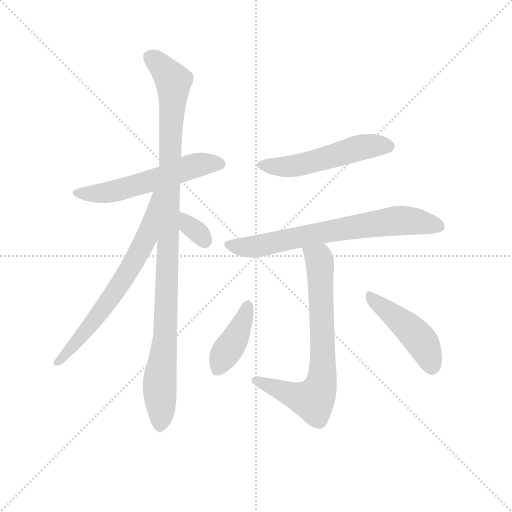
t = 0.00 s
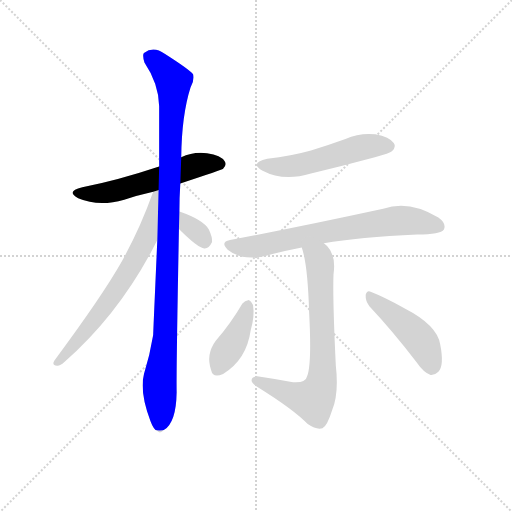
t = 1.45 s
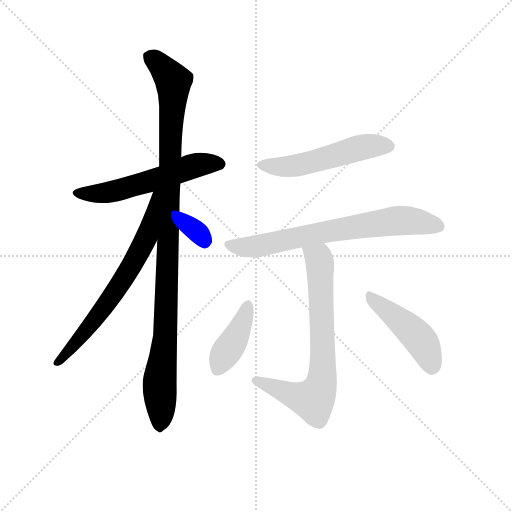
t = 2.90 s
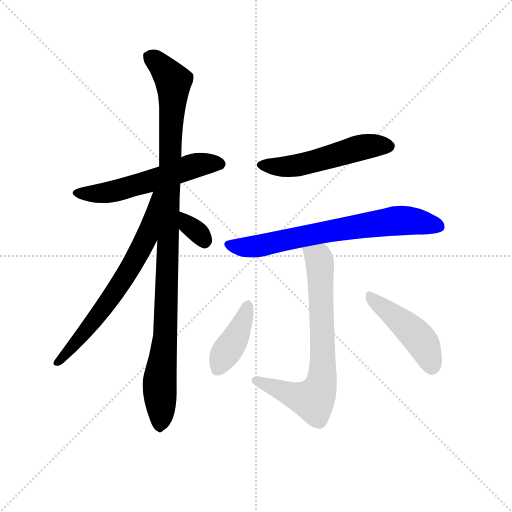
t = 4.35 s
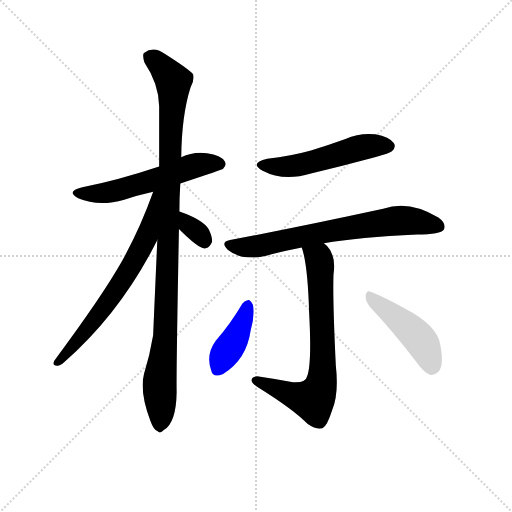
t = 5.81 s
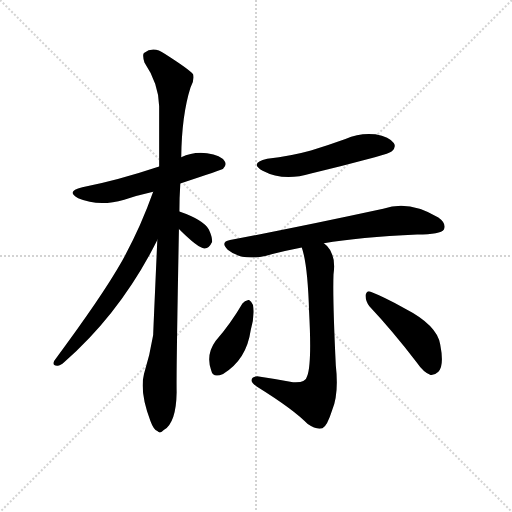
t = 7.26 s

The animated SVG that drew these frames (rendered in a browser with its animation timeline set to each time). Animation: 9 CSS @keyframes rules; one cycle of 7.26 s.

<svg version="1.1" viewBox="0 0 1024 1024" xmlns="http://www.w3.org/2000/svg">
  <g stroke="lightgray" stroke-dasharray="1,1" stroke-width="1" transform="scale(4, 4)">
    <line x1="0" y1="0" x2="256" y2="256"></line>
    <line x1="256" y1="0" x2="0" y2="256"></line>
    <line x1="128" y1="0" x2="128" y2="256"></line>
    <line x1="0" y1="128" x2="256" y2="128"></line>
  </g>
  <g transform="scale(0.92, -0.92) translate(60, -850)">
    <style type="text/css">
      
        @keyframes keyframes0 {
          from {
            stroke: blue;
            stroke-dashoffset: 574;
            stroke-width: 128;
          }
          65% {
            animation-timing-function: step-end;
            stroke: blue;
            stroke-dashoffset: 0;
            stroke-width: 128;
          }
          to {
            stroke: black;
            stroke-width: 1024;
          }
        }
        #make-me-a-hanzi-animation-0 {
          animation: keyframes0 0.7171223958333334s both;
          animation-delay: 0s;
          animation-timing-function: linear;
        }
      
        @keyframes keyframes1 {
          from {
            stroke: blue;
            stroke-dashoffset: 1079;
            stroke-width: 128;
          }
          78% {
            animation-timing-function: step-end;
            stroke: blue;
            stroke-dashoffset: 0;
            stroke-width: 128;
          }
          to {
            stroke: black;
            stroke-width: 1024;
          }
        }
        #make-me-a-hanzi-animation-1 {
          animation: keyframes1 1.1280924479166667s both;
          animation-delay: 0.7171223958333334s;
          animation-timing-function: linear;
        }
      
        @keyframes keyframes2 {
          from {
            stroke: blue;
            stroke-dashoffset: 689;
            stroke-width: 128;
          }
          69% {
            animation-timing-function: step-end;
            stroke: blue;
            stroke-dashoffset: 0;
            stroke-width: 128;
          }
          to {
            stroke: black;
            stroke-width: 1024;
          }
        }
        #make-me-a-hanzi-animation-2 {
          animation: keyframes2 0.8107096354166666s both;
          animation-delay: 1.84521484375s;
          animation-timing-function: linear;
        }
      
        @keyframes keyframes3 {
          from {
            stroke: blue;
            stroke-dashoffset: 332;
            stroke-width: 128;
          }
          52% {
            animation-timing-function: step-end;
            stroke: blue;
            stroke-dashoffset: 0;
            stroke-width: 128;
          }
          to {
            stroke: black;
            stroke-width: 1024;
          }
        }
        #make-me-a-hanzi-animation-3 {
          animation: keyframes3 0.5201822916666666s both;
          animation-delay: 2.6559244791666665s;
          animation-timing-function: linear;
        }
      
        @keyframes keyframes4 {
          from {
            stroke: blue;
            stroke-dashoffset: 533;
            stroke-width: 128;
          }
          63% {
            animation-timing-function: step-end;
            stroke: blue;
            stroke-dashoffset: 0;
            stroke-width: 128;
          }
          to {
            stroke: black;
            stroke-width: 1024;
          }
        }
        #make-me-a-hanzi-animation-4 {
          animation: keyframes4 0.6837565104166666s both;
          animation-delay: 3.176106770833333s;
          animation-timing-function: linear;
        }
      
        @keyframes keyframes5 {
          from {
            stroke: blue;
            stroke-dashoffset: 720;
            stroke-width: 128;
          }
          70% {
            animation-timing-function: step-end;
            stroke: blue;
            stroke-dashoffset: 0;
            stroke-width: 128;
          }
          to {
            stroke: black;
            stroke-width: 1024;
          }
        }
        #make-me-a-hanzi-animation-5 {
          animation: keyframes5 0.8359375s both;
          animation-delay: 3.8598632812499996s;
          animation-timing-function: linear;
        }
      
        @keyframes keyframes6 {
          from {
            stroke: blue;
            stroke-dashoffset: 736;
            stroke-width: 128;
          }
          71% {
            animation-timing-function: step-end;
            stroke: blue;
            stroke-dashoffset: 0;
            stroke-width: 128;
          }
          to {
            stroke: black;
            stroke-width: 1024;
          }
        }
        #make-me-a-hanzi-animation-6 {
          animation: keyframes6 0.8489583333333334s both;
          animation-delay: 4.69580078125s;
          animation-timing-function: linear;
        }
      
        @keyframes keyframes7 {
          from {
            stroke: blue;
            stroke-dashoffset: 411;
            stroke-width: 128;
          }
          57% {
            animation-timing-function: step-end;
            stroke: blue;
            stroke-dashoffset: 0;
            stroke-width: 128;
          }
          to {
            stroke: black;
            stroke-width: 1024;
          }
        }
        #make-me-a-hanzi-animation-7 {
          animation: keyframes7 0.58447265625s both;
          animation-delay: 5.544759114583333s;
          animation-timing-function: linear;
        }
      
        @keyframes keyframes8 {
          from {
            stroke: blue;
            stroke-dashoffset: 464;
            stroke-width: 128;
          }
          60% {
            animation-timing-function: step-end;
            stroke: blue;
            stroke-dashoffset: 0;
            stroke-width: 128;
          }
          to {
            stroke: black;
            stroke-width: 1024;
          }
        }
        #make-me-a-hanzi-animation-8 {
          animation: keyframes8 0.6276041666666666s both;
          animation-delay: 6.129231770833333s;
          animation-timing-function: linear;
        }
      
    </style>
    
      <path d="M 332 451 Q 423 481 425 483 Q 434 492 428 500 Q 421 512 390 517 Q 360 521 334 508 L 286 488 Q 193 457 119 443 Q 82 434 110 419 Q 155 400 210 416 Q 238 425 273 433 L 332 451 Z" fill="lightgray"></path>
    
      <path d="M 330 390 Q 330 420 332 451 L 334 508 Q 335 599 354 659 Q 363 675 360 688 Q 353 698 298 733 Q 274 751 253 735 Q 249 731 254 714 Q 285 668 286 619 L 286 488 L 282 328 Q 273 127 273 122 Q 266 79 253 37 Q 243 -2 267 -65 Q 274 -84 282 -87 Q 288 -94 296 -85 Q 323 -69 324 -3 Q 323 37 329 352 L 330 390 Z" fill="lightgray"></path>
    
      <path d="M 273 433 Q 245 354 205 282 Q 162 206 58 66 Q 52 56 64 55 Q 70 54 80 63 Q 203 171 282 328 C 351 463 283 461 273 433 Z" fill="lightgray"></path>
    
      <path d="M 329 352 Q 371 310 384 310 Q 394 309 401 324 Q 402 334 394 351 Q 382 372 330 390 C 302 400 308 373 329 352 Z" fill="lightgray"></path>
    
      <path d="M 521 505 Q 481 496 511 479 Q 556 455 616 473 Q 685 489 755 508 Q 788 517 792 521 Q 802 531 796 539 Q 787 552 756 558 Q 723 562 691 548 Q 655 535 616 523 Q 573 511 521 505 Z" fill="lightgray"></path>
    
      <path d="M 644 321 Q 720 334 847 340 Q 898 340 905 351 Q 911 364 893 377 Q 829 416 773 396 Q 593 357 440 328 Q 418 324 435 307 Q 465 282 519 294 Q 553 304 596 312 L 644 321 Z" fill="lightgray"></path>
    
      <path d="M 596 312 Q 609 275 612 171 Q 618 60 608 33 Q 605 17 577 19 Q 540 26 499 32 Q 487 31 487 24 Q 486 18 498 10 Q 580 -41 609 -72 Q 628 -85 641 -81 Q 651 -77 662 -42 Q 677 -6 670 56 Q 663 201 665 253 Q 671 295 651 315 Q 647 319 644 321 C 623 342 588 341 596 312 Z" fill="lightgray"></path>
    
      <path d="M 467 190 Q 442 147 409 109 Q 387 79 399 45 Q 403 27 425 37 Q 476 68 485 132 Q 494 163 490 187 Q 486 196 481 198 Q 472 197 467 190 Z" fill="lightgray"></path>
    
      <path d="M 743 184 Q 791 133 846 62 Q 861 40 876 35 Q 885 34 893 42 Q 906 55 897 101 Q 891 143 819 180 Q 773 205 747 215 Q 738 221 735 209 Q 734 196 743 184 Z" fill="lightgray"></path>
    
    
      <clipPath id="make-me-a-hanzi-clip-0">
        <path d="M 332 451 Q 423 481 425 483 Q 434 492 428 500 Q 421 512 390 517 Q 360 521 334 508 L 286 488 Q 193 457 119 443 Q 82 434 110 419 Q 155 400 210 416 Q 238 425 273 433 L 332 451 Z"></path>
      </clipPath>
      <path clip-path="url(#make-me-a-hanzi-clip-0)" d="M 111 432 L 134 428 L 183 433 L 370 492 L 419 493" fill="none" id="make-me-a-hanzi-animation-0" stroke-dasharray="446 892" stroke-linecap="round"></path>
    
      <clipPath id="make-me-a-hanzi-clip-1">
        <path d="M 330 390 Q 330 420 332 451 L 334 508 Q 335 599 354 659 Q 363 675 360 688 Q 353 698 298 733 Q 274 751 253 735 Q 249 731 254 714 Q 285 668 286 619 L 286 488 L 282 328 Q 273 127 273 122 Q 266 79 253 37 Q 243 -2 267 -65 Q 274 -84 282 -87 Q 288 -94 296 -85 Q 323 -69 324 -3 Q 323 37 329 352 L 330 390 Z"></path>
      </clipPath>
      <path clip-path="url(#make-me-a-hanzi-clip-1)" d="M 265 728 L 317 673 L 300 122 L 287 23 L 287 -73" fill="none" id="make-me-a-hanzi-animation-1" stroke-dasharray="951 1902" stroke-linecap="round"></path>
    
      <clipPath id="make-me-a-hanzi-clip-2">
        <path d="M 273 433 Q 245 354 205 282 Q 162 206 58 66 Q 52 56 64 55 Q 70 54 80 63 Q 203 171 282 328 C 351 463 283 461 273 433 Z"></path>
      </clipPath>
      <path clip-path="url(#make-me-a-hanzi-clip-2)" d="M 281 429 L 275 424 L 259 336 L 227 274 L 149 158 L 66 63" fill="none" id="make-me-a-hanzi-animation-2" stroke-dasharray="561 1122" stroke-linecap="round"></path>
    
      <clipPath id="make-me-a-hanzi-clip-3">
        <path d="M 329 352 Q 371 310 384 310 Q 394 309 401 324 Q 402 334 394 351 Q 382 372 330 390 C 302 400 308 373 329 352 Z"></path>
      </clipPath>
      <path clip-path="url(#make-me-a-hanzi-clip-3)" d="M 338 383 L 351 358 L 373 342 L 384 324" fill="none" id="make-me-a-hanzi-animation-3" stroke-dasharray="204 408" stroke-linecap="round"></path>
    
      <clipPath id="make-me-a-hanzi-clip-4">
        <path d="M 521 505 Q 481 496 511 479 Q 556 455 616 473 Q 685 489 755 508 Q 788 517 792 521 Q 802 531 796 539 Q 787 552 756 558 Q 723 562 691 548 Q 655 535 616 523 Q 573 511 521 505 Z"></path>
      </clipPath>
      <path clip-path="url(#make-me-a-hanzi-clip-4)" d="M 513 493 L 574 489 L 717 528 L 785 532" fill="none" id="make-me-a-hanzi-animation-4" stroke-dasharray="405 810" stroke-linecap="round"></path>
    
      <clipPath id="make-me-a-hanzi-clip-5">
        <path d="M 644 321 Q 720 334 847 340 Q 898 340 905 351 Q 911 364 893 377 Q 829 416 773 396 Q 593 357 440 328 Q 418 324 435 307 Q 465 282 519 294 Q 553 304 596 312 L 644 321 Z"></path>
      </clipPath>
      <path clip-path="url(#make-me-a-hanzi-clip-5)" d="M 438 317 L 469 312 L 506 316 L 658 348 L 810 371 L 895 358" fill="none" id="make-me-a-hanzi-animation-5" stroke-dasharray="592 1184" stroke-linecap="round"></path>
    
      <clipPath id="make-me-a-hanzi-clip-6">
        <path d="M 596 312 Q 609 275 612 171 Q 618 60 608 33 Q 605 17 577 19 Q 540 26 499 32 Q 487 31 487 24 Q 486 18 498 10 Q 580 -41 609 -72 Q 628 -85 641 -81 Q 651 -77 662 -42 Q 677 -6 670 56 Q 663 201 665 253 Q 671 295 651 315 Q 647 319 644 321 C 623 342 588 341 596 312 Z"></path>
      </clipPath>
      <path clip-path="url(#make-me-a-hanzi-clip-6)" d="M 603 309 L 634 286 L 635 277 L 642 45 L 635 4 L 621 -19 L 496 23" fill="none" id="make-me-a-hanzi-animation-6" stroke-dasharray="608 1216" stroke-linecap="round"></path>
    
      <clipPath id="make-me-a-hanzi-clip-7">
        <path d="M 467 190 Q 442 147 409 109 Q 387 79 399 45 Q 403 27 425 37 Q 476 68 485 132 Q 494 163 490 187 Q 486 196 481 198 Q 472 197 467 190 Z"></path>
      </clipPath>
      <path clip-path="url(#make-me-a-hanzi-clip-7)" d="M 480 188 L 459 129 L 414 48" fill="none" id="make-me-a-hanzi-animation-7" stroke-dasharray="283 566" stroke-linecap="round"></path>
    
      <clipPath id="make-me-a-hanzi-clip-8">
        <path d="M 743 184 Q 791 133 846 62 Q 861 40 876 35 Q 885 34 893 42 Q 906 55 897 101 Q 891 143 819 180 Q 773 205 747 215 Q 738 221 735 209 Q 734 196 743 184 Z"></path>
      </clipPath>
      <path clip-path="url(#make-me-a-hanzi-clip-8)" d="M 745 204 L 849 117 L 868 86 L 878 51" fill="none" id="make-me-a-hanzi-animation-8" stroke-dasharray="336 672" stroke-linecap="round"></path>
    
  </g>
</svg>
